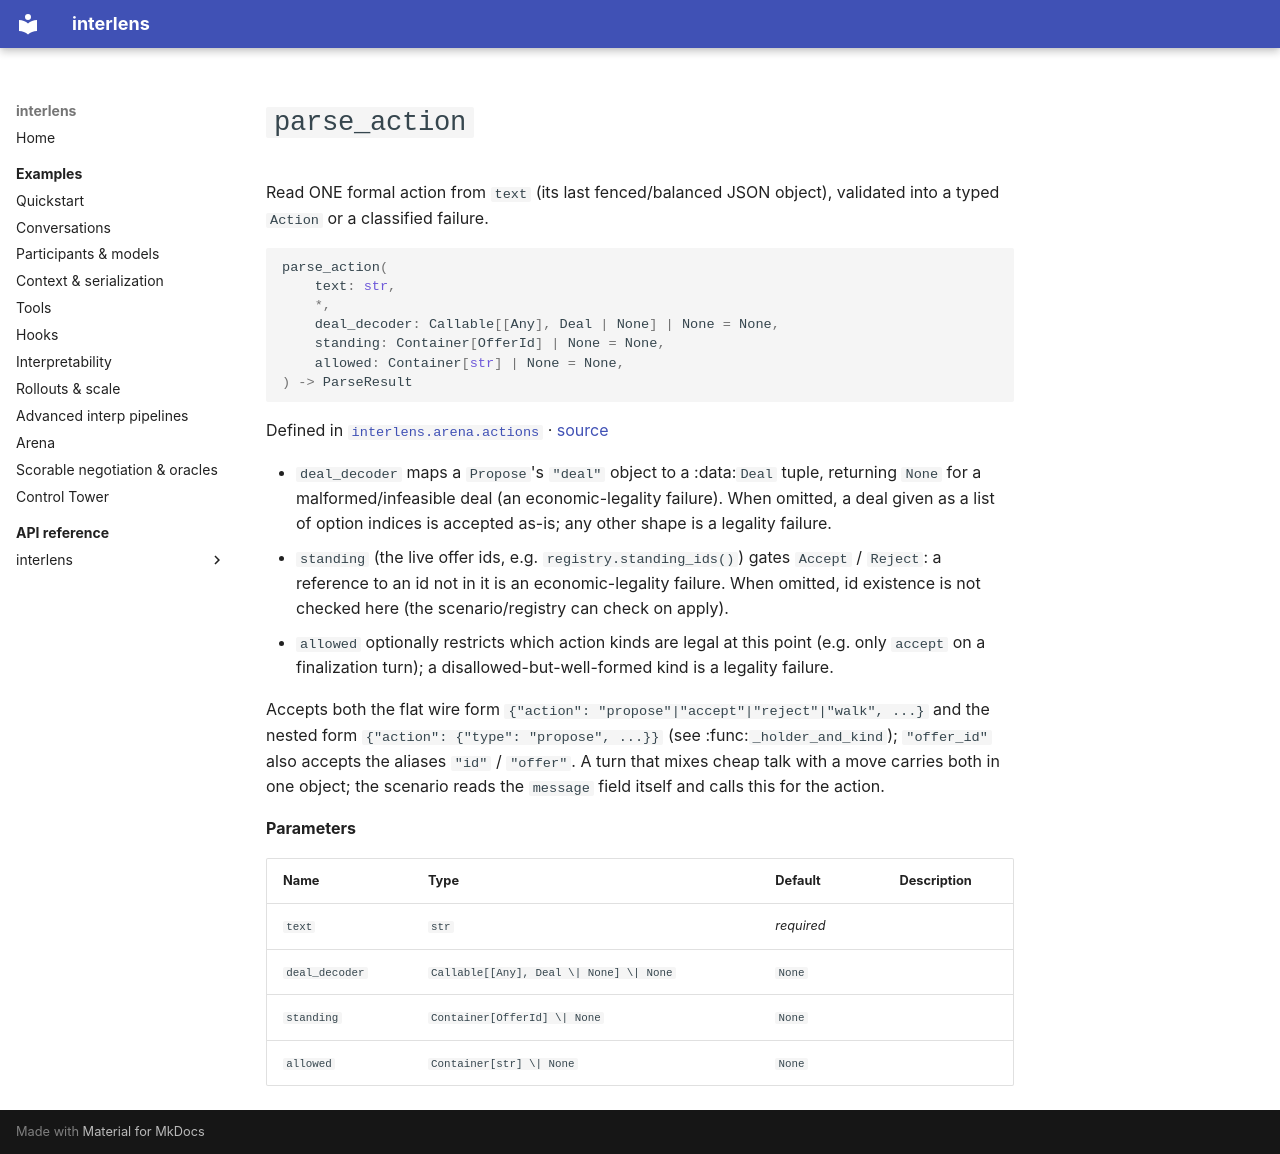

repository: Sid-MB/interlens · page: reference/interlens/arena/actions/parse_action/index.html · generator: mkdocs

# `parse_action`

Read ONE formal action from `text` (its last fenced/balanced JSON object), validated into a typed `Action` or a classified failure.

```python
parse_action(
	text: str,
	*,
	deal_decoder: Callable[[Any], Deal | None] | None = None,
	standing: Container[OfferId] | None = None,
	allowed: Container[str] | None = None,
) -> ParseResult
```

Defined in [`interlens.arena.actions`](index.md) · [source](https://github.com/Sid-MB/interlens/blob/main/src/interlens/arena/actions.py#L386-L413)

- `deal_decoder` maps a `Propose`'s `"deal"` object to a :data:`Deal` tuple, returning `None` for a
  malformed/infeasible deal (an economic-legality failure). When omitted, a deal given as a list of option
  indices is accepted as-is; any other shape is a legality failure.
- `standing` (the live offer ids, e.g. `registry.standing_ids()`) gates `Accept` / `Reject`: a
  reference to an id not in it is an economic-legality failure. When omitted, id existence is not checked
  here (the scenario/registry can check on apply).
- `allowed` optionally restricts which action kinds are legal at this point (e.g. only `accept` on a
  finalization turn); a disallowed-but-well-formed kind is a legality failure.

Accepts both the flat wire form `{"action": "propose"|"accept"|"reject"|"walk", ...}` and the nested form
`{"action": {"type": "propose", ...}}` (see :func:`_holder_and_kind`); `"offer_id"` also accepts the
aliases `"id"` / `"offer"`. A turn that mixes cheap talk with a move carries both in one object; the
scenario reads the `message` field itself and calls this for the action.

**Parameters**

| Name | Type | Default | Description |
|---|---|---|---|
| `text` | `str` | *required* |  |
| `deal_decoder` | `Callable[[Any], Deal \| None] \| None` | `None` |  |
| `standing` | `Container[OfferId] \| None` | `None` |  |
| `allowed` | `Container[str] \| None` | `None` |  |
